Run: headless pygame with SDL's dummy video driver; simulated clock (each Clock.tick advances the game by its frame time, no real sleeping); random seed 0; keys injected as events and as key.get_pressed() state; mouse plan: one left click at the window centre at the start of phase 2, then a move to the lower-right quarter at the start of phase 3.
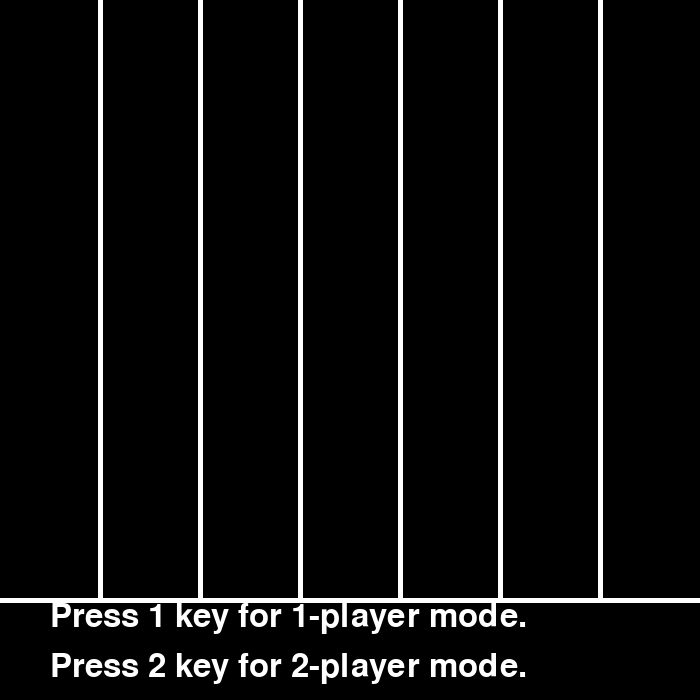
Frame 1 of 4 · flips 1–60 · no input
Frame 2 of 4 · flips 61–180 · clicked the window centre · tapped SPACE, RETURN · held RIGHT (→), D · screen unchanged from frame 1, image omitted
Frame 3 of 4 · flips 181–300 · moved the mouse to the lower-right quarter · held DOWN (↓), S · screen unchanged from frame 2, image omitted
Frame 4 of 4 · flips 301–420 · held LEFT (←), A, UP (↑), W · screen unchanged from frame 3, image omitted

The pygame program that drew these frames:

import pygame as pg
from sys import exit
from copy import deepcopy
from random import randint, choice

WHITE = (255, 255, 255)
RED = (255, 0, 0)
YELLOW = (255, 255, 0)
WIDTH, HEIGHT = 700, 600
turn=RED
two_player = None
pg.font.init()
font = pg.font.SysFont(None, 48)

board = [[] for i in range(0, 7)]

def ai_move(board):
    temp_board = deepcopy(board)
    for i, j in enumerate(temp_board):
        j.append(YELLOW)
        if check_win(temp_board) == RED:
            board[i].append(YELLOW)
            return
        else:
            temp_board = deepcopy(board)
    for i, j in enumerate(temp_board):
        j.append(RED)
        if check_win(temp_board) == RED:
            board[i].append(YELLOW)
            return
        else:
            temp_board = deepcopy(board)
    for i, j in enumerate(temp_board):
        j.append(YELLOW)
        temp_board[i + 3].append(YELLOW)
        if check_win(temp_board) == YELLOW:
            if randint(0, 1):
                board[i].append(YELLOW)
            else:
                board[i + 3].append(YELLOW)
            return
        else:
            temp_board = deepcopy(board)
        if i == 3:
            break
    for i, j in enumerate(temp_board):
        j.append(RED)
        temp_board[i + 3].append(RED)
        if check_win(temp_board) == RED:
            if randint(0, 1):
                board[i].append(YELLOW)
            else:
                board[i + 3].append(YELLOW)
            return
        else:
            temp_board = deepcopy(board)
        if i == 3:
            break
    for i, j in enumerate(temp_board):
        j.append(YELLOW)
        temp_board[i + 1].append(YELLOW)
        if check_win(temp_board) == YELLOW:
            if randint(0, 1):
                board[i].append(YELLOW)
            else:
                board[i + 1].append(YELLOW)
            return
        else:
            temp_board = deepcopy(board)
        if i == 6:
            break
    for i, j in enumerate(temp_board):
        j.append(RED)
        temp_board[i + 3].append(RED)
        if check_win(temp_board) == RED:
            if randint(0, 1):
                board[i].append(YELLOW)
            else:
                board[i + 3].append(YELLOW)
            return
        else:
            temp_board = deepcopy(board)
        if i == 3:
            break
    board[choice(board)].append(YELLOW)
            
        

def draw_circle(pos, color):
    pg.draw.circle(screen, color, pos, 45, width=50)

def display_board(board):
    for i in range(1, 7):
        pg.draw.line(screen, WHITE, ((WIDTH // 7) * i, 0), ((WIDTH // 7) * i, HEIGHT), 5)
    pg.draw.line(screen, WHITE, (0, HEIGHT), (WIDTH, HEIGHT), 5)
    x_positions = (50, 150, 250, 350, 450, 550, 650)
    y_positions = (550, 450, 350, 250, 150, 50) #Note: the y positions are backwards because the disks fall to the bottom.
    for i, j in enumerate(board):
        for k, l in enumerate(j):
            draw_circle((x_positions[i], y_positions[k]), l)


def place_disk(x, y, turn):
    global error
    if y > HEIGHT:
        error = 'Please click inside a column.'
        return False
    else:
        if len(board[x // 100]) == 6:
            error = 'That column is full.'
            return False
        else:
            board[x // 100].append(turn)
            error = ''
            return True
        
def render_text(text, pos, font, bold=True, color=WHITE):
    text_surface = font.render(text, bold, color)
    screen.blit(text_surface, pos)

def check_tie(board):
    for i in board:
        if len(i) != 6:
            return False
    return True

def check_win(board):
    check_board = deepcopy(board)
    for i in check_board:
        while True:
            if len(i) == 6:
                break
            else:
                i.append(None)
    for column in range(4):
        for row in range(6):
            disk1 = check_board[column][row]
            disk2 = check_board[column + 1][row]
            disk3 = check_board[column + 2][row]
            disk4 = check_board[column + 3][row]
            if disk1==disk2==disk3==disk4==RED or disk1==disk2==disk3==disk4==YELLOW:
                return disk1
    
    for column in range(7):
        for row in range(3):
            disk1 = check_board[column][row]
            disk2 = check_board[column][row + 1]
            disk3 = check_board[column][row + 2]
            disk4 = check_board[column][row + 3]
            if disk1==disk2==disk3==disk4==RED or disk1==disk2==disk3==disk4==YELLOW:
                return disk1

    for column in range(4):
        for row in range(3):
            disk1 = check_board[column][row]
            disk2 = check_board[column + 1][row + 1]
            disk3 = check_board[column + 2][row + 2]
            disk4 = check_board[column + 3][row + 3]
            if disk1==disk2==disk3==disk4==RED or disk1==disk2==disk3==disk4==YELLOW:
                return disk1
            
            disk1 = check_board[column + 3][row]
            disk2 = check_board[column + 2][row + 1]
            disk3 = check_board[column + 1][row + 2]
            disk4 = check_board[column][row + 3]
            if disk1==disk2==disk3==disk4==RED or disk1==disk2==disk3==disk4==YELLOW:
                return disk1
            
    return False
            
pg.init()
screen = pg.display.set_mode((WIDTH, HEIGHT + 100))
pg.display.set_caption("Connect 4")
error = ''
while two_player == None:
    for event in pg.event.get():
        if event.type == pg.QUIT:
            pg.quit()
            exit()
        elif event.type == pg.KEYDOWN:
            if event.key == pg.K_1:
                two_player = False         
            elif event.key == pg.K_2:
                two_player = True
    screen.fill((0, 0, 0))
    display_board(board)
    render_text('Press 1 key for 1-player mode.', (50, 600), font, color=WHITE)
    render_text('Press 2 key for 2-player mode.', (50, 650), font, color=WHITE)
    pg.display.update()

while True:
    for event in pg.event.get():
        if event.type == pg.QUIT:
            pg.quit()
            exit()
        elif event.type == pg.MOUSEBUTTONDOWN:
            if event.button == 1 and not (winner or tie):
                if place_disk(*event.pos, turn): 
                    if two_player:
                        turn = {RED:YELLOW, YELLOW:RED}[turn]
                    else:
                        while True:
                            ai_move(board)
                            for i in board:
                                if len(i) == 7:
                                    retry = False
    screen.fill((0, 0, 0))
    display_board(board)
    player = {RED:'red', YELLOW:'yellow'}
    winner = check_win(board)
    tie = check_tie(board)
    if winner:
        render_text(f'{player[winner]} wins!', (50, 610), font)
    elif tie:
        render_text('It\'s a tie!', (50, 610), font)
    else:
        render_text(f'{player[turn]}\'s turn', (50, 610), font)
    render_text(error, (50, 650), font, color=RED)
    pg.display.update()
